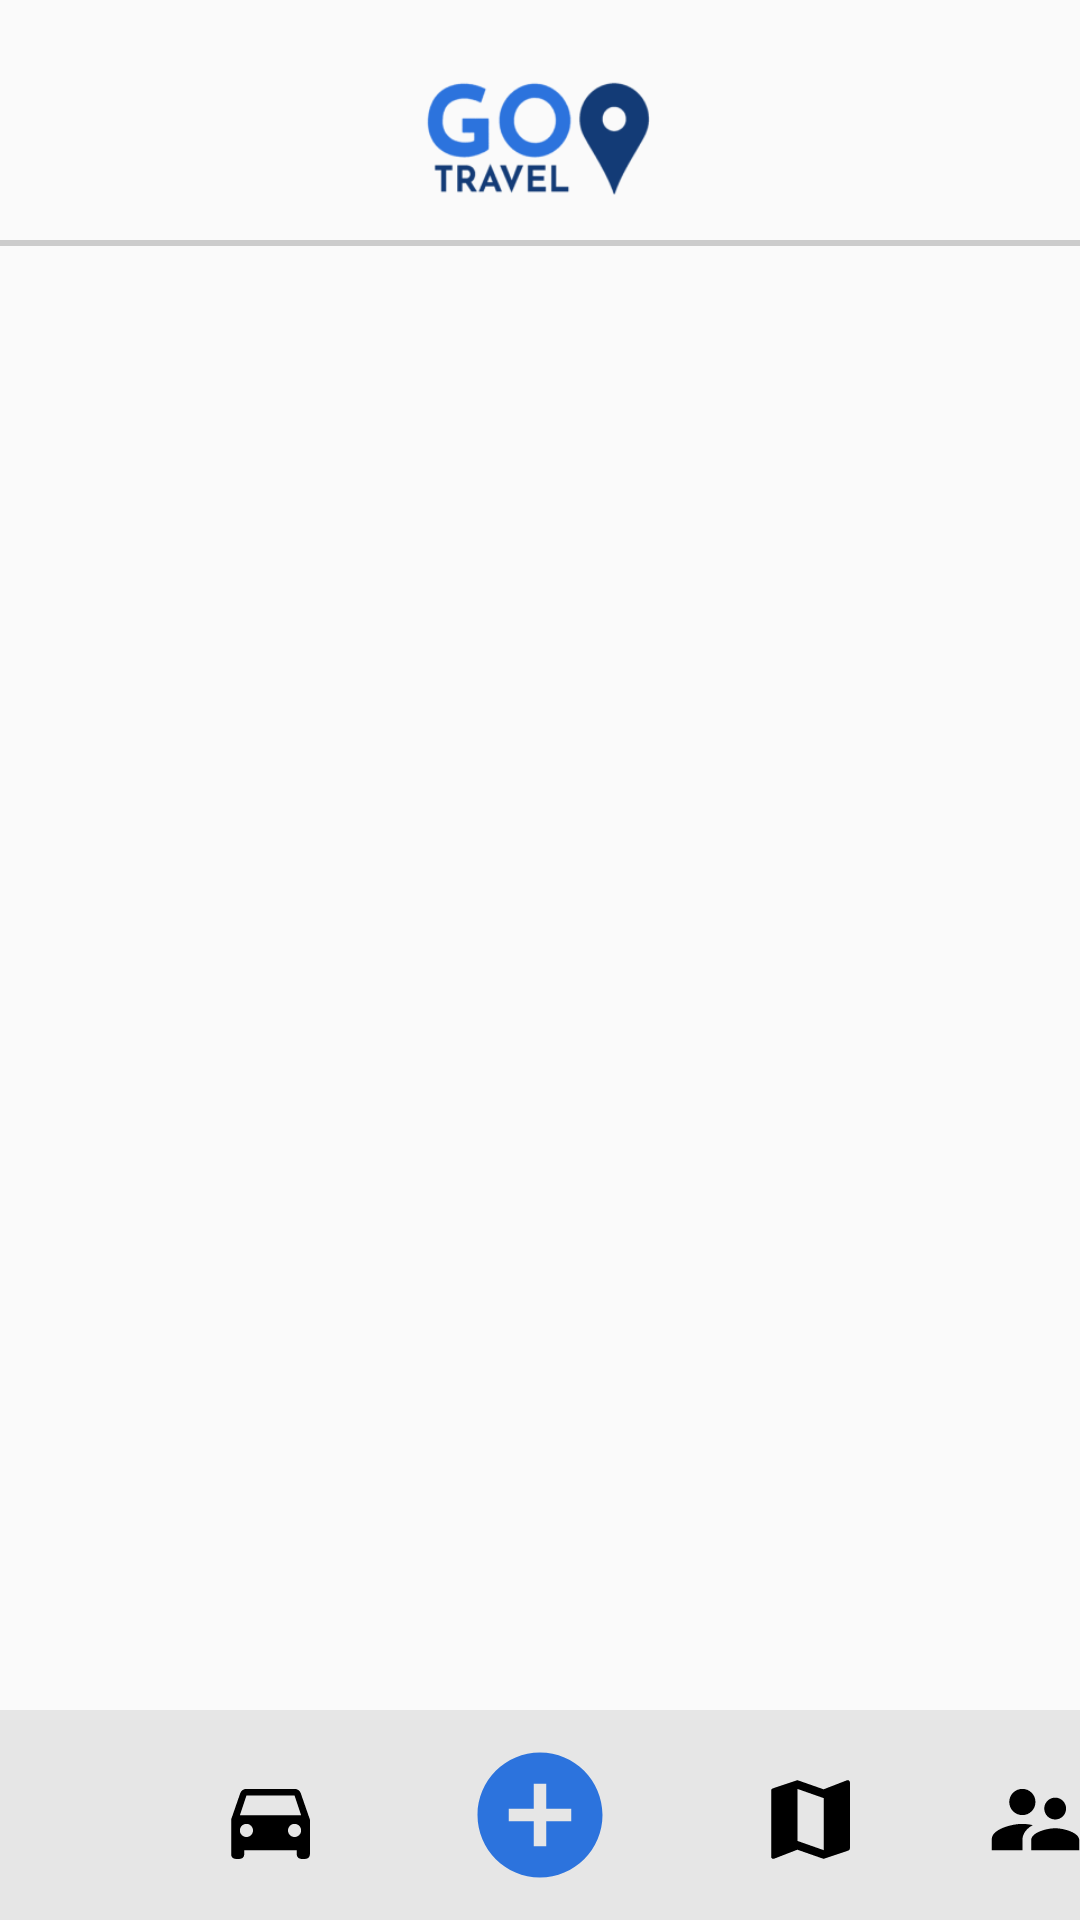

Reconstruct the res/layout file that produces this screen, plus the resources it refers to.
<!-- AndroidManifest.xml: application theme Theme.AppGo -->
<!-- res/layout/activity_post_trip_selector.xml -->
<?xml version="1.0" encoding="utf-8"?>
<androidx.constraintlayout.widget.ConstraintLayout xmlns:android="http://schemas.android.com/apk/res/android"
    xmlns:app="http://schemas.android.com/apk/res-auto"
    xmlns:tools="http://schemas.android.com/tools"
    android:layout_width="match_parent"
    android:layout_height="match_parent"
    tools:context=".screens.Post_tripSelector">

    <ImageView
        android:id="@+id/iv_logo"
        android:layout_width="80dp"
        android:layout_height="55dp"
        android:background="@drawable/logo"
        app:layout_constraintTop_toTopOf="parent"
        app:layout_constraintStart_toStartOf="parent"
        app:layout_constraintEnd_toEndOf="parent"
        android:layout_marginTop="13dp"
        android:layout_marginRight="7dp" />

    <TextView
        android:id="@+id/iv_line"
        android:layout_width="match_parent"
        android:layout_height="2dp"
        app:layout_constraintTop_toBottomOf="@+id/iv_logo"
        android:background="#cccccc"
        android:layout_marginTop="12dp" />


    <LinearLayout
        android:id="@+id/layout_home_screen"
        android:layout_width="match_parent"
        android:layout_height="0dp"
        app:layout_constraintBottom_toTopOf="@+id/tv_bar"
        app:layout_constraintEnd_toEndOf="parent"
        app:layout_constraintStart_toStartOf="parent"
        app:layout_constraintTop_toBottomOf="@+id/iv_line"
        android:orientation="vertical">

        <androidx.recyclerview.widget.RecyclerView
            android:id="@+id/TripSelectorRecycler"
            android:layout_width="match_parent"
            android:layout_height="match_parent"
            tools:listitem="@layout/item_trip_selector" />
    </LinearLayout>

    <TextView
        android:id="@+id/tv_bar"
        android:layout_width="match_parent"
        android:layout_height="70dp"
        app:layout_constraintBottom_toBottomOf="parent"
        android:background="#e6e6e6"/>


    <ImageButton
        android:id="@+id/btn_home"
        android:layout_width="wrap_content"
        android:layout_height="wrap_content"
        android:layout_marginBottom="16dp"
        android:background="@drawable/ic_baseline_home_24"
        app:layout_constraintBottom_toBottomOf="parent"
        app:layout_constraintEnd_toEndOf="parent"
        app:layout_constraintStart_toStartOf="parent"
        android:backgroundTint="@color/black"
        android:layout_marginRight="330dp"/>

    <ImageButton
        android:id="@+id/btn_trip"
        android:layout_width="wrap_content"
        android:layout_height="wrap_content"
        android:layout_marginBottom="16dp"
        android:background="@drawable/ic_baseline_directions_car_24"
        app:layout_constraintBottom_toBottomOf="parent"
        app:layout_constraintEnd_toEndOf="parent"
        app:layout_constraintStart_toStartOf="parent"
        android:backgroundTint="@color/black"
        android:layout_marginRight="180dp"/>

    <ImageButton
        android:id="@+id/btn_newtrip"
        android:layout_width="wrap_content"
        android:layout_height="wrap_content"
        android:layout_marginBottom="10dp"
        android:background="@drawable/ic_baseline_add_circle_24"
        app:layout_constraintBottom_toBottomOf="parent"
        app:layout_constraintEnd_toEndOf="parent"
        app:layout_constraintStart_toStartOf="parent" />

    <ImageButton
        android:id="@+id/btn_trips"
        android:layout_width="wrap_content"
        android:layout_height="wrap_content"
        android:layout_marginBottom="16dp"
        android:background="@drawable/ic_baseline_map_24"
        app:layout_constraintBottom_toBottomOf="parent"
        app:layout_constraintEnd_toEndOf="parent"
        app:layout_constraintStart_toStartOf="parent"
        android:backgroundTint="@color/black"
        android:layout_marginLeft="180dp"/>


    <ImageButton
        android:id="@+id/btn_account"
        android:layout_width="wrap_content"
        android:layout_height="wrap_content"
        android:layout_marginBottom="16dp"
        android:background="@drawable/ic_baseline_supervisor_account_24"
        app:layout_constraintBottom_toBottomOf="parent"
        app:layout_constraintEnd_toEndOf="parent"
        app:layout_constraintStart_toStartOf="parent"
        android:backgroundTint="@color/black"
        android:layout_marginLeft="330dp"/>

</androidx.constraintlayout.widget.ConstraintLayout>
<!-- res/layout/item_trip_selector.xml (included above) -->
<?xml version="1.0" encoding="utf-8"?>
<androidx.cardview.widget.CardView xmlns:android="http://schemas.android.com/apk/res/android"
    xmlns:app="http://schemas.android.com/apk/res-auto"
    xmlns:tools="http://schemas.android.com/tools"
    android:layout_width="match_parent"
    android:layout_height="wrap_content">

    <androidx.constraintlayout.widget.ConstraintLayout
        android:layout_width="match_parent"
        android:layout_height="match_parent">
    <TextView
        android:id="@+id/tv_trip_start"
        android:layout_width="150dp"
        android:layout_height="wrap_content"
        android:gravity="center"
        android:text="Start"
        android:textColor="#000000"
        android:textSize="20dp"
        android:layout_marginTop="27dp"
        android:layout_marginStart="10dp"
        app:layout_constraintStart_toStartOf="parent"
        app:layout_constraintTop_toTopOf="parent" />

    <ImageView
        android:id="@+id/iv_location"
        android:layout_width="wrap_content"
        android:layout_height="wrap_content"
        android:layout_marginTop="20dp"
        android:src="@drawable/ic_baseline_location_on_24"
        app:layout_constraintEnd_toStartOf="@+id/tv_trip_end"
        app:layout_constraintStart_toEndOf="@+id/tv_trip_start"
        app:layout_constraintTop_toTopOf="parent" />

    <TextView
        android:id="@+id/tv_trip_end"
        android:layout_width="150dp"
        android:layout_height="wrap_content"
        android:gravity="center"
        android:text="End"
        android:layout_marginEnd="10dp"
        android:layout_marginTop="27dp"
        android:textColor="#000000"
        android:textSize="20dp"
        app:layout_constraintEnd_toEndOf="parent"
        app:layout_constraintTop_toTopOf="parent" />

        <TextView
            android:id="@+id/tv_line"
            android:layout_width="match_parent"
            android:layout_height="1.5dp"
            android:layout_marginTop="30dp"
            app:layout_constraintTop_toBottomOf="@id/tv_trip_end"
            app:layout_constraintStart_toStartOf="parent"
            android:background="#b3b3b3"
            />

    </androidx.constraintlayout.widget.ConstraintLayout>
</androidx.cardview.widget.CardView>
<!-- resources referenced by this layout -->
<resources>
  <!-- drawable ic_baseline_add_circle_24 (drawable) -->
  <vector android:height="50dp" android:tint="#2C73DD"
      android:viewportHeight="24" android:viewportWidth="24"
      android:width="50dp" xmlns:android="http://schemas.android.com/apk/res/android">
      <path android:fillColor="@android:color/white" android:pathData="M12,2C6.48,2 2,6.48 2,12s4.48,10 10,10 10,-4.48 10,-10S17.52,2 12,2zM17,13h-4v4h-2v-4L7,13v-2h4L11,7h2v4h4v2z"/>
  </vector>
  <!-- drawable ic_baseline_directions_car_24 (drawable) -->
  <vector xmlns:android="http://schemas.android.com/apk/res/android"
      android:width="35dp"
      android:height="35dp"
      android:viewportWidth="24"
      android:viewportHeight="24"
      android:tint="?attr/colorControlNormal">
    <path
        android:fillColor="@android:color/white"
        android:pathData="M18.92,6.01C18.72,5.42 18.16,5 17.5,5h-11c-0.66,0 -1.21,0.42 -1.42,1.01L3,12v8c0,0.55 0.45,1 1,1h1c0.55,0 1,-0.45 1,-1v-1h12v1c0,0.55 0.45,1 1,1h1c0.55,0 1,-0.45 1,-1v-8l-2.08,-5.99zM6.5,16c-0.83,0 -1.5,-0.67 -1.5,-1.5S5.67,13 6.5,13s1.5,0.67 1.5,1.5S7.33,16 6.5,16zM17.5,16c-0.83,0 -1.5,-0.67 -1.5,-1.5s0.67,-1.5 1.5,-1.5 1.5,0.67 1.5,1.5 -0.67,1.5 -1.5,1.5zM5,11l1.5,-4.5h11L19,11L5,11z"/>
  </vector>
  <!-- drawable ic_baseline_location_on_24 (drawable) -->
  <vector android:height="45dp" android:tint="#2C73DD"
      android:viewportHeight="24" android:viewportWidth="24"
      android:width="45dp" xmlns:android="http://schemas.android.com/apk/res/android">
      <path android:fillColor="@android:color/white" android:pathData="M12,2C8.13,2 5,5.13 5,9c0,5.25 7,13 7,13s7,-7.75 7,-13c0,-3.87 -3.13,-7 -7,-7zM12,11.5c-1.38,0 -2.5,-1.12 -2.5,-2.5s1.12,-2.5 2.5,-2.5 2.5,1.12 2.5,2.5 -1.12,2.5 -2.5,2.5z"/>
  </vector>
  <!-- drawable ic_baseline_map_24 (drawable) -->
  <vector android:height="35dp" android:tint="?attr/colorControlNormal"
      android:viewportHeight="24" android:viewportWidth="24"
      android:width="35dp" xmlns:android="http://schemas.android.com/apk/res/android">
      <path android:fillColor="@android:color/black" android:pathData="M20.5,3l-0.16,0.03L15,5.1 9,3 3.36,4.9c-0.21,0.07 -0.36,0.25 -0.36,0.48V20.5c0,0.28 0.22,0.5 0.5,0.5l0.16,-0.03L9,18.9l6,2.1 5.64,-1.9c0.21,-0.07 0.36,-0.25 0.36,-0.48V3.5c0,-0.28 -0.22,-0.5 -0.5,-0.5zM15,19l-6,-2.11V5l6,2.11V19z"/>
  </vector>
  <!-- drawable ic_baseline_supervisor_account_24 (drawable) -->
  <vector android:height="35dp" android:tint="?attr/colorControlNormal"
      android:viewportHeight="24" android:viewportWidth="24"
      android:width="35dp" xmlns:android="http://schemas.android.com/apk/res/android">
      <path android:fillColor="@android:color/white" android:pathData="M16.5,12c1.38,0 2.49,-1.12 2.49,-2.5S17.88,7 16.5,7C15.12,7 14,8.12 14,9.5s1.12,2.5 2.5,2.5zM9,11c1.66,0 2.99,-1.34 2.99,-3S10.66,5 9,5C7.34,5 6,6.34 6,8s1.34,3 3,3zM16.5,14c-1.83,0 -5.5,0.92 -5.5,2.75L11,19h11v-2.25c0,-1.83 -3.67,-2.75 -5.5,-2.75zM9,13c-2.33,0 -7,1.17 -7,3.5L2,19h7v-2.25c0,-0.85 0.33,-2.34 2.37,-3.47C10.5,13.1 9.66,13 9,13z"/>
  </vector>
  <!-- drawable logo: png bitmap (drawable, 11599 bytes) -->
  <style name="Theme.AppGo" parent="Theme.MaterialComponents.DayNight.NoActionBar.Bridge">
          
          <item name="colorPrimary">@color/purple_500</item>
          <item name="colorPrimaryVariant">#80B0D8</item>
          <item name="colorOnPrimary">@color/white</item>
          
          <item name="colorSecondary">@color/teal_200</item>
          <item name="colorSecondaryVariant">@color/teal_700</item>
          <item name="colorOnSecondary">@color/black</item>
          
          <item name="android:statusBarColor" tools:targetApi="l">?attr/colorPrimaryVariant</item>
          
      </style>
  <!-- not gathered from this repository: default colours our renderer supplied (Android Studio template values) -->
  <color name="purple_500">#FF6200EE</color>
  <color name="teal_200">#FF03DAC5</color>
  <color name="teal_700">#FF018786</color>
  <color name="black">#FF000000</color>
  <color name="white">#FFFFFFFF</color>
</resources>
